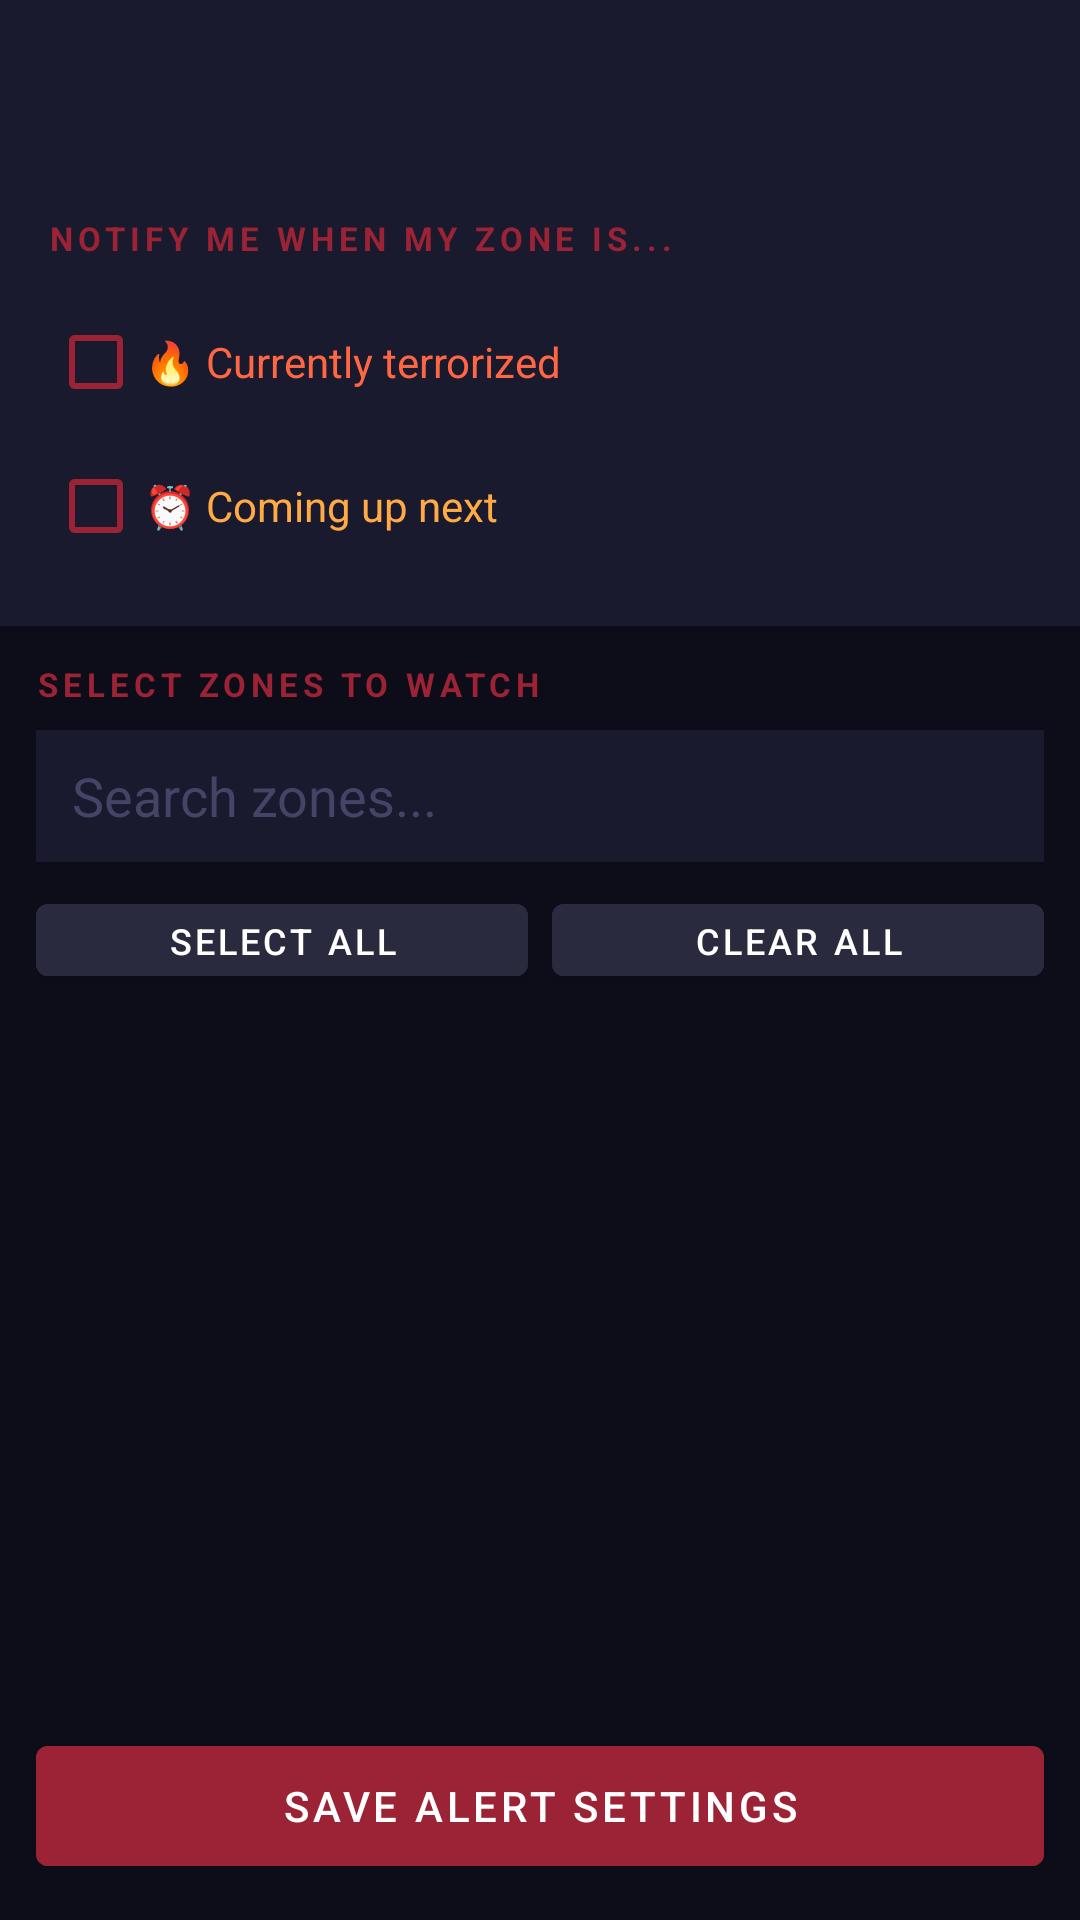

The Android layout XML behind this screen, and the referenced resources:
<!-- AndroidManifest.xml: application theme Theme.D2CloneTracker -->
<!-- res/layout/activity_tz_settings.xml -->
<?xml version="1.0" encoding="utf-8"?>
<LinearLayout xmlns:android="http://schemas.android.com/apk/res/android"
    android:layout_width="match_parent"
    android:layout_height="match_parent"
    android:orientation="vertical"
    android:background="#0D0D1A"
    android:fitsSystemWindows="true">

    <androidx.appcompat.widget.Toolbar
        android:id="@+id/toolbar"
        android:layout_width="match_parent"
        android:layout_height="?attr/actionBarSize"
        android:background="#1A1A2E"
        android:theme="@style/ThemeOverlay.AppCompat.Dark.ActionBar" />

    <androidx.core.widget.NestedScrollView
        android:layout_width="match_parent"
        android:layout_height="0dp"
        android:layout_weight="1"
        android:fillViewport="true">

        <LinearLayout
            android:layout_width="match_parent"
            android:layout_height="wrap_content"
            android:orientation="vertical">

            
            <LinearLayout
                android:layout_width="match_parent"
                android:layout_height="wrap_content"
                android:orientation="vertical"
                android:padding="16dp"
                android:background="#1A1A2E">

                <TextView
                    android:layout_width="match_parent"
                    android:layout_height="wrap_content"
                    android:text="NOTIFY ME WHEN MY ZONE IS..."
                    android:textColor="#9B2335"
                    android:textSize="11sp"
                    android:textStyle="bold"
                    android:letterSpacing="0.15"
                    android:layout_marginBottom="10dp" />

                <CheckBox
                    android:id="@+id/cbAlertCurrent"
                    android:layout_width="match_parent"
                    android:layout_height="48dp"
                    android:text="🔥 Currently terrorized"
                    android:textColor="#FF6644"
                    android:textSize="14sp"
                    android:buttonTint="#9B2335" />

                <CheckBox
                    android:id="@+id/cbAlertNext"
                    android:layout_width="match_parent"
                    android:layout_height="48dp"
                    android:text="⏰ Coming up next"
                    android:textColor="#FFAA44"
                    android:textSize="14sp"
                    android:buttonTint="#9B2335" />
            </LinearLayout>

            
            <LinearLayout
                android:layout_width="match_parent"
                android:layout_height="wrap_content"
                android:orientation="vertical"
                android:padding="12dp">

                <TextView
                    android:layout_width="match_parent"
                    android:layout_height="wrap_content"
                    android:text="SELECT ZONES TO WATCH"
                    android:textColor="#9B2335"
                    android:textSize="11sp"
                    android:textStyle="bold"
                    android:letterSpacing="0.15"
                    android:layout_marginBottom="8dp" />

                <EditText
                    android:id="@+id/etSearch"
                    android:layout_width="match_parent"
                    android:layout_height="44dp"
                    android:hint="Search zones..."
                    android:textColor="#EEEEEE"
                    android:textColorHint="#444466"
                    android:background="#1A1A2E"
                    android:paddingStart="12dp"
                    android:paddingEnd="12dp"
                    android:inputType="text"
                    android:layout_marginBottom="8dp" />

                <LinearLayout
                    android:layout_width="match_parent"
                    android:layout_height="wrap_content"
                    android:orientation="horizontal"
                    android:layout_marginBottom="4dp">

                    <Button
                        android:id="@+id/btnSelectAll"
                        android:layout_width="0dp"
                        android:layout_height="36dp"
                        android:layout_weight="1"
                        android:text="Select All"
                        android:textSize="12sp"
                        android:textColor="#FFFFFF"
                        android:backgroundTint="#2A2A3E"
                        android:layout_marginEnd="8dp" />

                    <Button
                        android:id="@+id/btnClearAll"
                        android:layout_width="0dp"
                        android:layout_height="36dp"
                        android:layout_weight="1"
                        android:text="Clear All"
                        android:textSize="12sp"
                        android:textColor="#FFFFFF"
                        android:backgroundTint="#2A2A3E" />
                </LinearLayout>
            </LinearLayout>

            
            <LinearLayout
                android:id="@+id/zoneListContainer"
                android:layout_width="match_parent"
                android:layout_height="wrap_content"
                android:orientation="vertical"
                android:paddingStart="12dp"
                android:paddingEnd="12dp" />

        </LinearLayout>
    </androidx.core.widget.NestedScrollView>

    
    <LinearLayout
        android:layout_width="match_parent"
        android:layout_height="wrap_content"
        android:orientation="vertical"
        android:padding="12dp">

        <Button
            android:id="@+id/btnSave"
            android:layout_width="match_parent"
            android:layout_height="52dp"
            android:text="SAVE ALERT SETTINGS"
            android:textColor="#FFFFFF"
            android:backgroundTint="#9B2335" />
    </LinearLayout>

</LinearLayout>
<!-- resources referenced by this layout -->
<resources>
  <style name="Theme.D2CloneTracker" parent="Theme.MaterialComponents.DayNight.NoActionBar">
          <item name="colorPrimary">#9B2335</item>
          <item name="colorPrimaryDark">#0D0D1A</item>
          <item name="colorAccent">#9B2335</item>
          <item name="android:windowBackground">#0D0D1A</item>
          <item name="android:windowLightStatusBar">false</item>
          <item name="android:textColorPrimary">#EEEEEE</item>
          <item name="android:textColorSecondary">#AAAACC</item>
          <item name="actionOverflowMenuStyle">@style/OverflowMenuStyle</item>
      </style>
  <style name="OverflowMenuStyle" parent="Widget.AppCompat.PopupMenu.Overflow">
          <item name="overlapAnchor">false</item>
          <item name="android:popupBackground">#1A1A2E</item>
          <item name="android:textColor">#EEEEEE</item>
      </style>
</resources>
